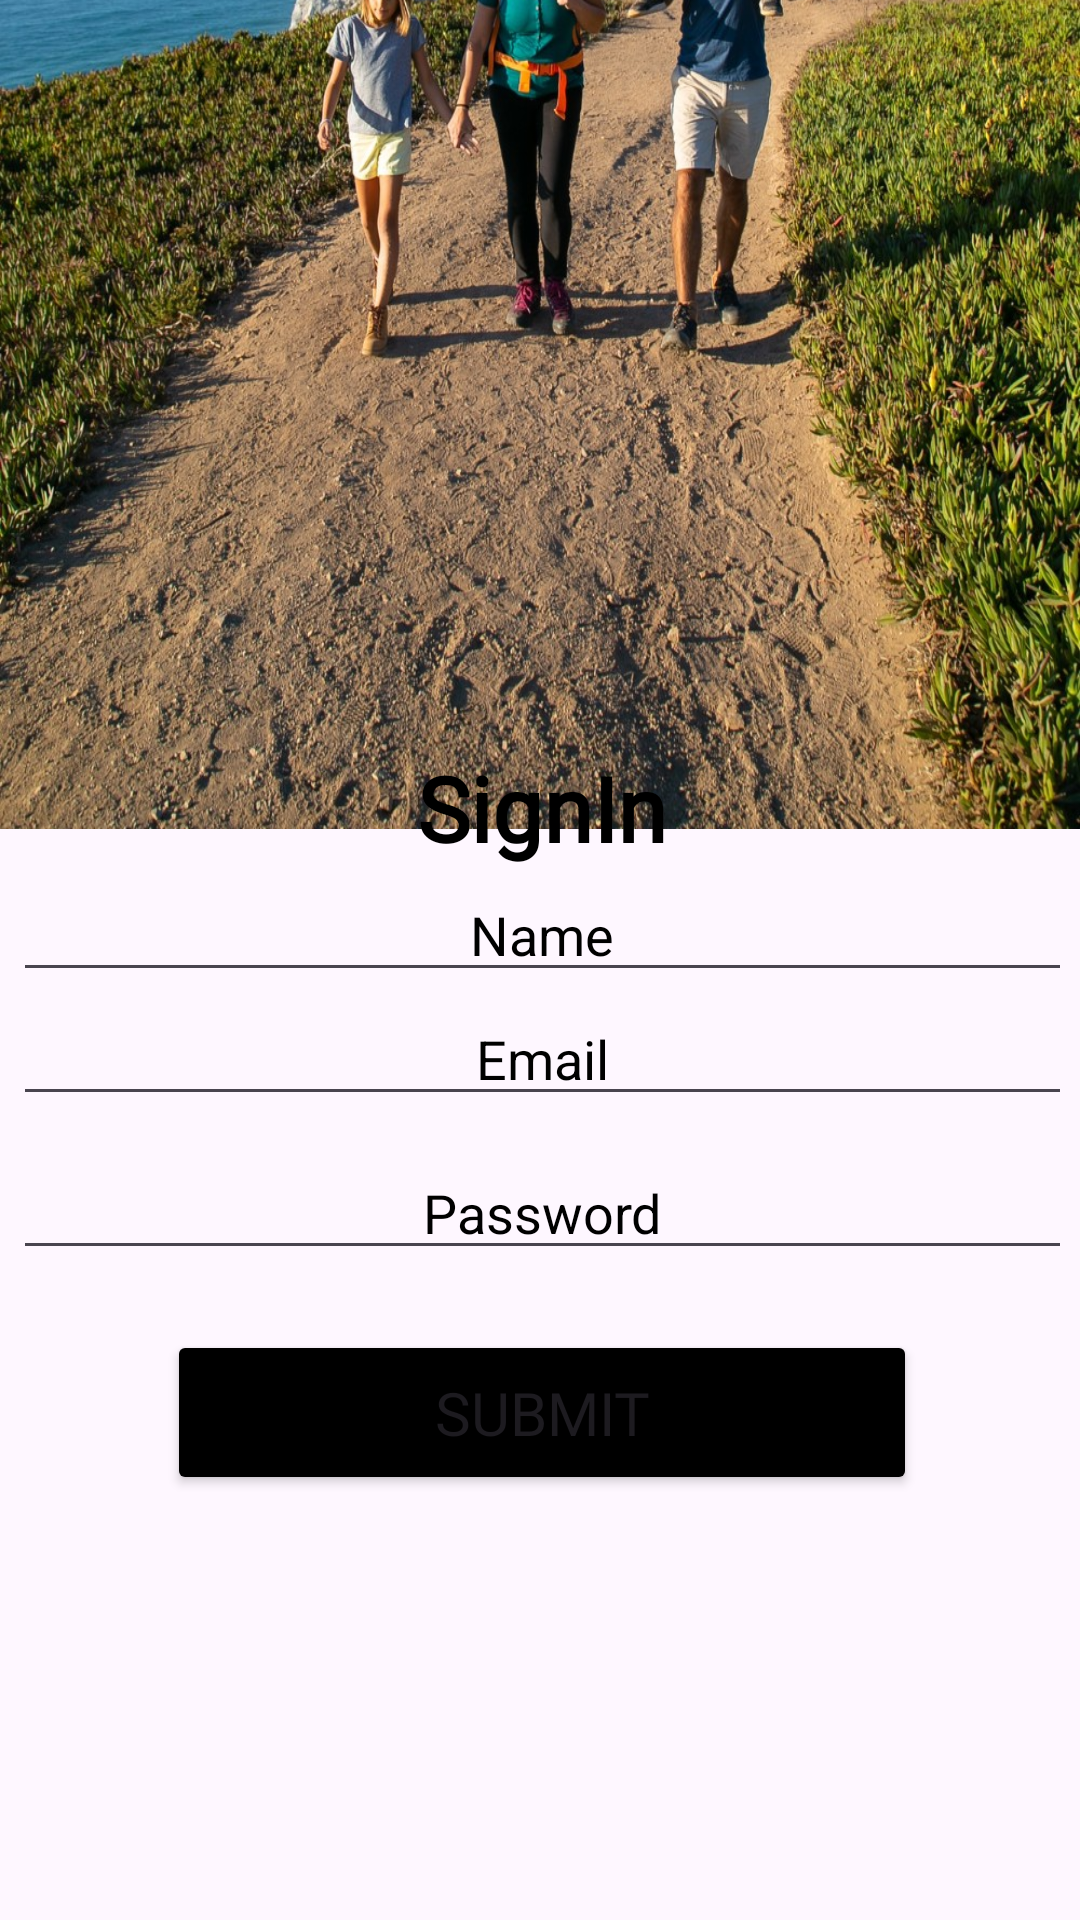

This screen was rendered from an Android layout file. Write that file and the resources it references.
<!-- AndroidManifest.xml: application theme Base.Theme.Traveler -->
<!-- res/layout/activity_sign_in.xml -->
<?xml version="1.0" encoding="utf-8"?>
<androidx.constraintlayout.widget.ConstraintLayout xmlns:android="http://schemas.android.com/apk/res/android"
    xmlns:app="http://schemas.android.com/apk/res-auto"
    xmlns:tools="http://schemas.android.com/tools"
    android:id="@+id/main"
    android:layout_width="match_parent"
    android:layout_height="match_parent"
    tools:context=".SignInActivity">

    <ImageView
        android:id="@+id/image"
        android:layout_width="match_parent"
        android:layout_height="526dp"
        android:layout_marginBottom="364dp"
        android:background="@drawable/logo_back_image"
        app:layout_constraintBottom_toBottomOf="parent"
        app:layout_constraintEnd_toEndOf="parent"
        app:layout_constraintHorizontal_bias="0.0"
        app:layout_constraintStart_toStartOf="parent" />

    <LinearLayout
        android:layout_width="393dp"
        android:layout_height="401dp"
        android:layout_below="@+id/image"
        android:background="@drawable/rounded_card_bg"
        android:orientation="vertical"
        app:layout_constraintBottom_toBottomOf="parent"
        app:layout_constraintEnd_toEndOf="parent"
        app:layout_constraintHorizontal_bias="0.488"
        app:layout_constraintStart_toStartOf="parent"
        app:layout_constraintTop_toTopOf="parent"
        app:layout_constraintVertical_bias="1.0">

        <TextView
            android:layout_width="match_parent"
            android:layout_height="wrap_content"
            android:layout_gravity="center"
            android:layout_marginTop="10dp"
            android:fontFamily="@font/astgina_mardr"
            android:gravity="center"
            android:text="SignIn"
            android:textColor="@color/black"
            android:textSize="30sp"
            android:textStyle="bold" />

        <EditText
            android:id="@+id/txtName"
            android:layout_width="match_parent"
            android:layout_height="wrap_content"
            android:layout_marginStart="20dp"
            android:layout_marginEnd="20dp"
            android:gravity="center"
            android:hint="Name"
            android:textColorHint="@color/black" />

        <EditText
            android:id="@+id/txtEmail"
            android:layout_width="match_parent"
            android:layout_height="wrap_content"
            android:layout_marginStart="20dp"
            android:layout_marginEnd="20dp"
            android:gravity="center"
            android:hint="Email"
            android:textColorHint="@color/black" />

        <EditText
            android:id="@+id/txtPassword"
            android:layout_width="match_parent"
            android:layout_height="wrap_content"
            android:layout_marginStart="20dp"
            android:layout_marginTop="10dp"
            android:layout_marginEnd="20dp"
            android:gravity="center"
            android:hint="Password"
            android:textColorHint="@color/black" />

        <Button
            android:id="@+id/submitForLogin"
            android:layout_width="250dp"
            android:layout_height="55dp"
            android:layout_gravity="center"
            android:layout_marginTop="20dp"
            android:textSize="20sp"
            android:backgroundTint="@color/black"
            android:fontFamily="@font/astgina_mardr"
            android:text="Submit" />

    </LinearLayout>
</androidx.constraintlayout.widget.ConstraintLayout>
<!-- resources referenced by this layout -->
<resources>
  <color name="black">#FF000000</color>
  <!-- drawable logo_back_image: jpg bitmap (drawable, 425016 bytes) -->
  <style name="Base.Theme.Traveler" parent="Theme.Material3.DayNight.NoActionBar" />
</resources>
